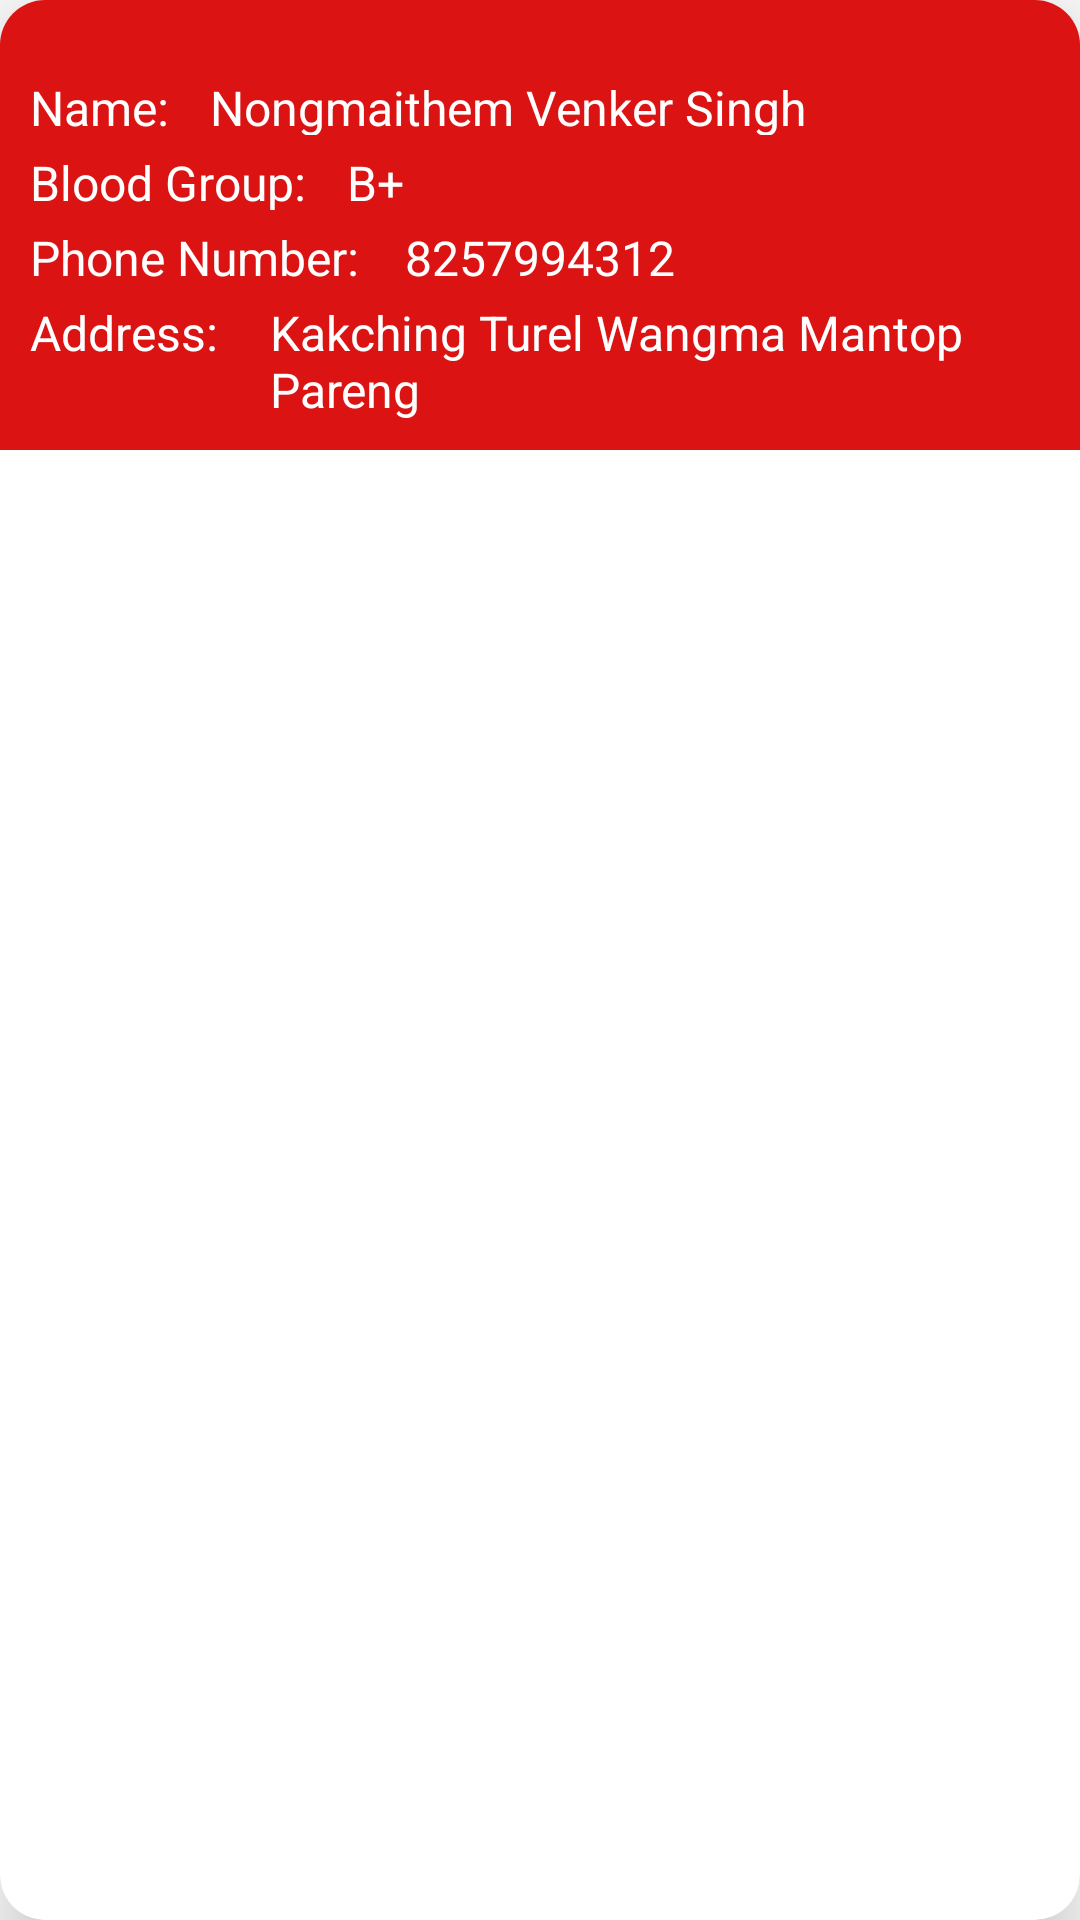

Layout XML and referenced resources for this Android screen:
<!-- AndroidManifest.xml: application theme Theme.HunterStrike -->
<!-- res/layout/cardview.xml -->
<?xml version="1.0" encoding="utf-8"?>
<com.google.android.material.card.MaterialCardView
    android:id="@+id/receiver_card_view"
    xmlns:android="http://schemas.android.com/apk/res/android"
    android:layout_width="match_parent"
    android:layout_height="wrap_content"
    xmlns:app="http://schemas.android.com/apk/res-auto"
    app:cardElevation="15dp"
    app:cardCornerRadius="15dp"
    android:layout_margin="16dp"
    >
   <RelativeLayout
       android:layout_width="380dp"
       android:layout_height="150dp"
       android:background="#DB1313">

      <TextView
          android:layout_marginTop="25dp"
          android:layout_width="50dp"
          android:text="Name: "
          android:textColor="@color/white"
          android:textSize="16dp"
          android:layout_marginStart="10dp"
          android:layout_height="20dp"/>
      <TextView
          android:id="@+id/name"
          android:layout_marginTop="25dp"
          android:layout_width="250dp"
          android:text="Nongmaithem Venker Singh"
          android:textColor="@color/white"
          android:textSize="16dp"
          android:layout_marginStart="70dp"
          android:layout_height="20dp"/>
      <TextView
          android:layout_marginTop="50dp"
          android:layout_width="100dp"
          android:text="Blood Group: "
          android:textColor="@color/white"
          android:textSize="16dp"
          android:layout_marginStart="10dp"
          android:layout_height="20dp"/>
      <TextView
          android:layout_marginTop="50dp"
          android:layout_width="50dp"
          android:id="@+id/blood_group"
          android:text="B+"
          android:textColor="@color/white"
          android:textSize="16dp"
          android:gravity="center"
          android:layout_marginStart="100dp"
          android:layout_height="20dp"/>

      <TextView
          android:layout_marginTop="75dp"
          android:layout_width="120dp"
          android:text="Phone Number:"
          android:textColor="@color/white"
          android:textSize="16dp"
          android:layout_marginStart="10dp"
          android:layout_height="20dp"/>
      <TextView
          android:layout_marginTop="75dp"
          android:id="@+id/phone_no"
          android:layout_width="100dp"
          android:text="8257994312"
          android:textColor="@color/white"
          android:textSize="16dp"
          android:gravity="center"
          android:layout_marginStart="130dp"
          android:layout_height="20dp"/>

      <TextView
          android:layout_marginTop="100dp"
          android:layout_width="70dp"
          android:text="Address:"
          android:textColor="@color/white"
          android:textSize="16dp"
          android:layout_marginStart="10dp"
          android:layout_height="20dp"/>
      <TextView
          android:id="@+id/address"
          android:layout_marginTop="100dp"
          android:layout_width="280dp"
          android:text="Kakching Turel Wangma Mantop Pareng"
          android:textColor="@color/white"
          android:textSize="16dp"
          android:layout_marginStart="90dp"
          android:layout_height="40dp"/>



   </RelativeLayout>


</com.google.android.material.card.MaterialCardView>
<!-- resources referenced by this layout -->
<resources>
  <color name="white">#FFFFFFFF</color>
  <style name="Theme.HunterStrike" parent="Theme.MaterialComponents.DayNight.NoActionBar">
          
          <item name="colorPrimary">#DB0D0D</item>
          <item name="colorPrimaryVariant">#DA1313</item>
          <item name="colorOnPrimary">@color/white</item>
          
          <item name="colorSecondary">@color/teal_200</item>
          <item name="colorSecondaryVariant">@color/teal_700</item>
          <item name="colorOnSecondary">#D91111</item>
          
          <item name="android:statusBarColor">#DB0C0C</item>
          
      </style>
  <color name="teal_200">#E5120D</color>
  <color name="teal_700">#FF018786</color>
</resources>
